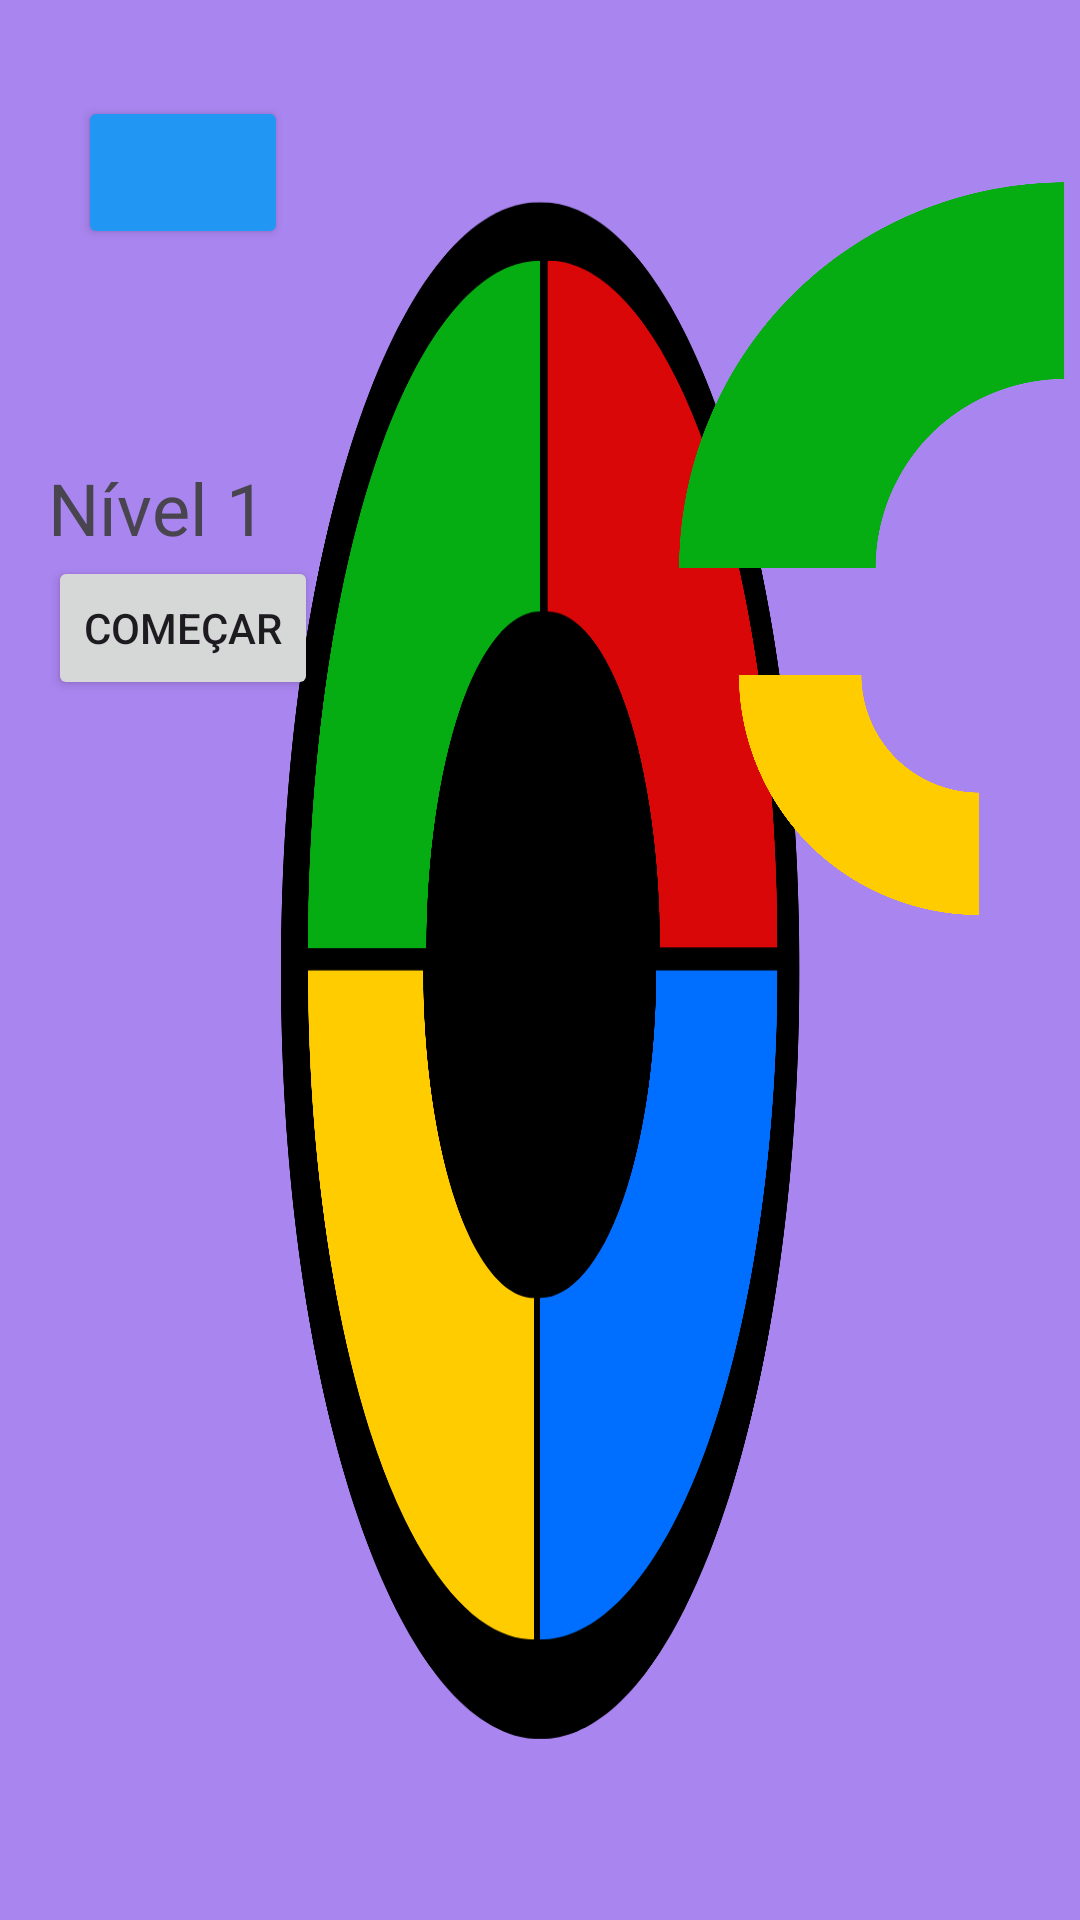

Write the Android layout XML for this screen, with the resource values it uses.
<!-- AndroidManifest.xml: application theme Theme.Geniuscop -->
<!-- res/layout/fragment_game.xml -->
<?xml version="1.0" encoding="utf-8"?>
<LinearLayout xmlns:android="http://schemas.android.com/apk/res/android"
    xmlns:app="http://schemas.android.com/apk/res-auto"
    android:layout_width="match_parent"
    android:layout_height="match_parent"
    xmlns:tools="http://schemas.android.com/tools"
    android:background="@drawable/genius3"
    android:orientation="horizontal"
    tools:context=".GameFragment">

    <LinearLayout
        android:layout_width="174dp"
        android:layout_height="match_parent"
        android:layout_margin="16dp"
        android:orientation="vertical">

        <Button
            android:id="@+id/voltar"
            android:layout_width="70dp"
            android:layout_height="51dp"
            android:layout_marginStart="10dp"
            android:layout_marginTop="16dp"
            android:backgroundTint="#2196F3"
            android:gravity="top"
            app:icon="?attr/homeAsUpIndicator"
            app:layout_constraintStart_toStartOf="parent"
            app:layout_constraintTop_toTopOf="parent" />

        <TextView
            android:id="@+id/txtLevel"
            android:layout_width="wrap_content"
            android:layout_height="wrap_content"
            android:layout_marginTop="70dp"
            android:text="@string/n_vel_1"
            android:textSize="24sp" />

        <Button
            android:id="@+id/btnStartRound"
            android:layout_width="wrap_content"
            android:layout_height="wrap_content"
            android:text="@string/come_ar" />
    </LinearLayout>

    
    <LinearLayout
        android:layout_width="wrap_content"
        android:layout_height="wrap_content"
        android:layout_marginBottom="20dp"
        android:gravity="center"
        android:layout_marginTop="35dp"
        android:layout_marginStart="20dp"
        android:orientation="vertical">

        <ImageView
            android:id="@+id/buttongreen"
            android:layout_width="214dp"
            android:layout_height="180dp"
            app:srcCompat="@drawable/botaoverde" />

        <ImageView
            android:id="@+id/buttonyellow"
            android:layout_width="match_parent"
            android:layout_height="100dp"
            android:layout_marginBottom="40dp"
            app:srcCompat="@drawable/botaoamar" />
    </LinearLayout>

    <LinearLayout
        android:layout_width="wrap_content"
        android:layout_height="wrap_content"
        android:layout_marginBottom="20dp"
        android:gravity="center"
        android:layout_marginTop="35dp"
        android:orientation="vertical">

        <ImageView
            android:id="@+id/buttonred"
            android:layout_width="match_parent"
            android:layout_height="180dp"
            app:srcCompat="@drawable/botaoverm" />

        <ImageView
            android:id="@+id/buttonblue"
            android:layout_width="209dp"
            android:layout_height="100dp"
            android:layout_marginBottom="40dp"
            app:srcCompat="@drawable/botaoazul" />
    </LinearLayout>



</LinearLayout>
<!-- resources referenced by this layout -->
<resources>
  <!-- drawable botaoamar: png bitmap (drawable, 29556 bytes) -->
  <!-- drawable botaoazul: png bitmap (drawable, 28924 bytes) -->
  <!-- drawable botaoverde: png bitmap (drawable, 30935 bytes) -->
  <!-- drawable botaoverm: png bitmap (drawable, 30288 bytes) -->
  <!-- drawable genius3: png bitmap (drawable, 92650 bytes) -->
  <string name="come_ar">Começar</string>
  <string name="n_vel_1">Nível 1</string>
  <style name="Theme.Geniuscop" parent="Base.Theme.Geniuscop" />
  <style name="Base.Theme.Geniuscop" parent="Theme.Material3.DayNight.NoActionBar">
          
          
      </style>
</resources>
